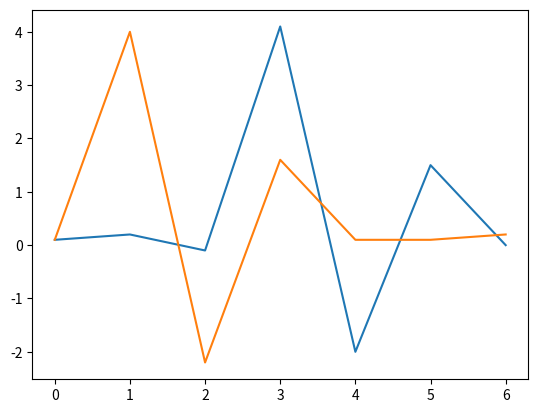

This chart was generated by the following Python code:
# -*- coding: utf-8 -*-
"""
cross correlation

inspired from: https://www.youtube.com/watch?v=RO8s1TrElEw
"""

import numpy as np
import matplotlib.pyplot as plt


def GetDelay(s1, s2):
    corrs = []
    for delay in range(-N + 1, N): 
        sum_val = 0
        
        if(delay >= 0):      
            i_array = range(delay, N)
            j_array = range(N - delay)
        else:
            j_array = range(-delay, N)
            i_array = range(0, N + delay)
        
        for ctr in range(N - np.abs(delay)):
            i = i_array[ctr]
            j = j_array[ctr]
            sum_val += s1[i] * s2[j]
            
        corrs.append(sum_val)
        
    delay = np.argmax(np.absolute(corrs)) - N + 1
    
    return delay



s1 = np.array([0.1, 0.2, -0.1, 4.1, -2.0, 1.5, 0.0])
s2 = np.array([0.1, 4.0, -2.2, 1.6,  0.1, 0.1, 0.2])
N = len(s1)
    
delay1 = GetDelay(s1, s2)
delay2 = GetDelay(s2, s1)

plt.clf()
plt.plot(np.arange(len(s1)), s1)
plt.plot(np.arange(len(s2)), s2)
plt.show()

